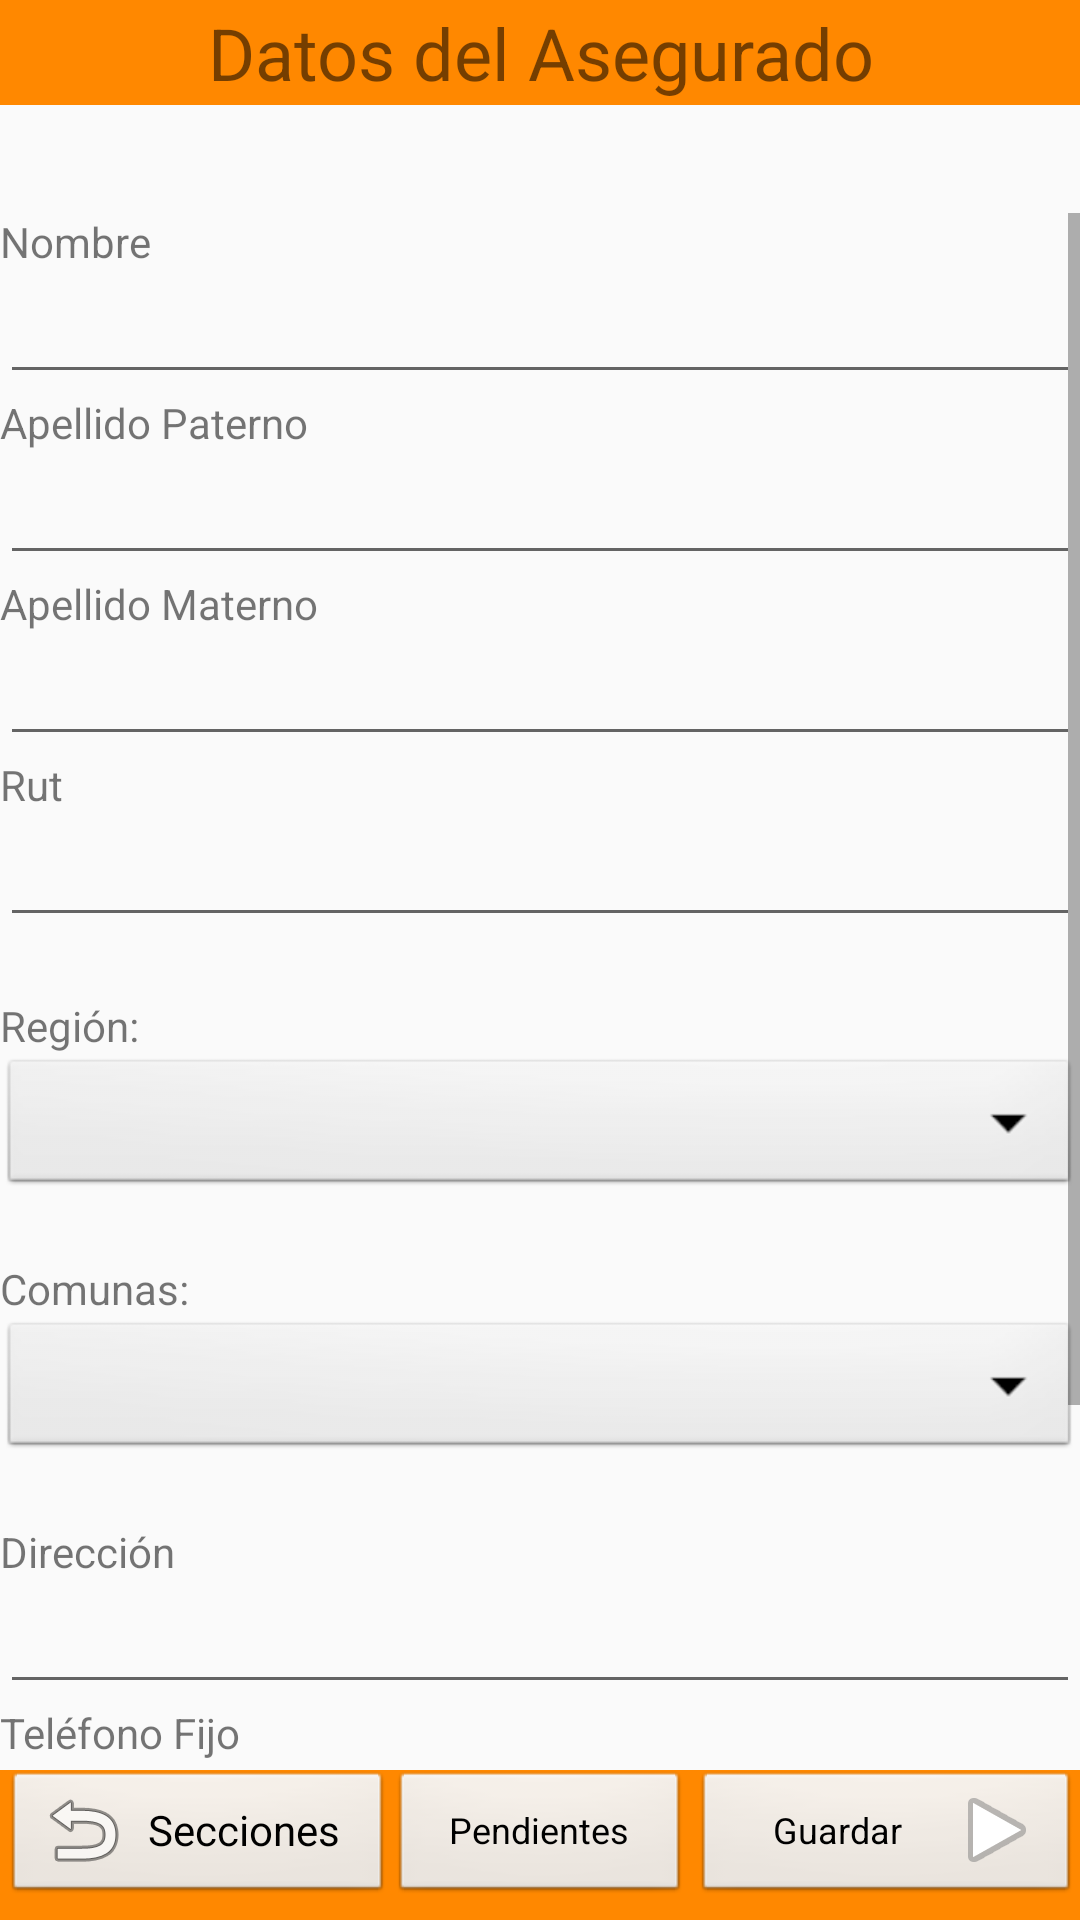

Reconstruct the res/layout file that produces this screen, plus the resources it refers to.
<!-- AndroidManifest.xml: application theme AppTheme -->
<!-- res/layout/activity_datos_aseg_vp.xml -->
<?xml version="1.0" encoding="utf-8"?>
<android.support.constraint.ConstraintLayout xmlns:android="http://schemas.android.com/apk/res/android"
    xmlns:app="http://schemas.android.com/apk/res-auto"
    xmlns:tools="http://schemas.android.com/tools"
    android:layout_width="match_parent"
    android:layout_height="match_parent"
    tools:context="com.letchile.let.VehPesado.DatosAsegVpActivity">

    <RelativeLayout
        android:layout_width="match_parent"
        android:layout_height="match_parent"
        tools:layout_editor_absoluteX="0dp"
        tools:layout_editor_absoluteY="187dp">

        <TextView
            android:id="@+id/textAsegVp"
            android:layout_width="500dp"
            android:layout_height="35dp"
            android:layout_alignParentTop="true"
            android:layout_centerHorizontal="true"
            android:background="@android:color/holo_orange_dark"
            android:gravity="center"
            android:text="Datos del Asegurado"
            android:textSize="24sp" />

        <TextView
            android:id="@+id/textAsegVp1"
            android:layout_width="500dp"
            android:layout_height="50dp"
            android:layout_alignParentBottom="true"
            android:layout_alignParentStart="true"
            android:background="@android:color/holo_orange_dark"
            android:gravity="center"
            android:text=""
            android:textSize="24sp" />

        <Button
            android:id="@+id/btnVolverAsegVpJg"
            style="@android:style/Widget.Button"
            android:layout_width="130dp"
            android:layout_height="45dp"
            android:layout_alignParentStart="true"
            android:layout_alignTop="@+id/textAsegVp1"
            android:layout_marginStart="1dp"
            android:drawableLeft="@android:drawable/ic_menu_revert"
            android:text="Secciones" />


        <Button
            android:id="@+id/btnPenAsegVpJg"
            style="@android:style/Widget.Button"
            android:layout_width="100dp"
            android:layout_height="45dp"
            android:layout_alignTop="@+id/textAsegVp1"
            android:layout_centerHorizontal="true"
            android:text="Pendientes"
            android:textSize="12sp" />

        <Button
            android:id="@+id/btnSigAsegVpJg"
            style="@android:style/Widget.Button"
            android:layout_width="1200dp"
            android:layout_height="45dp"
            android:layout_alignTop="@+id/textAsegVp1"
            android:layout_marginStart="1dp"
            android:layout_toEndOf="@+id/btnPenAsegVpJg"
            android:drawableRight="@android:drawable/ic_media_play"
            android:text="Guardar"
            android:textSize="12sp" />


        <RelativeLayout
            android:id="@+id/relativeLayout"
            android:layout_width="match_parent"
            android:layout_height="match_parent"
            android:layout_above="@+id/textAsegVp1"
            android:layout_alignParentStart="true"
            android:layout_below="@+id/textAsegVp">

            <ScrollView
                android:layout_width="match_parent"
                android:layout_height="match_parent"
                android:layout_alignParentStart="true"
                android:layout_alignParentTop="true"
                android:layout_marginTop="36dp">

                <LinearLayout
                    android:layout_width="match_parent"
                    android:layout_height="wrap_content"
                    android:orientation="vertical">

                    <TextView
                        android:id="@+id/textNomJg"
                        android:layout_width="match_parent"
                        android:layout_height="wrap_content"
                        android:text="Nombre" />

                    <EditText
                        android:id="@+id/nomVpJg"
                        android:layout_width="match_parent"
                        android:layout_height="wrap_content"
                        android:ems="10"
                        android:inputType="textMultiLine" />

                    <TextView
                        android:id="@+id/aPatVpJg"
                        android:layout_width="match_parent"
                        android:layout_height="wrap_content"
                        android:text="Apellido Paterno" />

                    <EditText
                        android:id="@+id/patVpJg"
                        android:layout_width="match_parent"
                        android:layout_height="wrap_content"
                        android:ems="10"
                        android:inputType="textMultiLine" />

                    <TextView
                        android:id="@+id/textView4"
                        android:layout_width="match_parent"
                        android:layout_height="wrap_content"
                        android:text="Apellido Materno" />

                    <EditText
                        android:id="@+id/matVpJg"
                        android:layout_width="match_parent"
                        android:layout_height="wrap_content"
                        android:ems="10"
                        android:inputType="textMultiLine" />

                    <TextView
                        android:id="@+id/textView5"
                        android:layout_width="match_parent"
                        android:layout_height="wrap_content"
                        android:text="Rut" />

                    <EditText
                        android:id="@+id/rutVpJg"
                        android:layout_width="match_parent"
                        android:layout_height="wrap_content"
                        android:ems="10"
                        android:inputType="textMultiLine" />

                    <TextView
                        android:id="@+id/textView6"
                        android:layout_width="match_parent"
                        android:layout_height="wrap_content"
                        android:layout_marginTop="20dp"
                        android:text="Región:" />

                    <Spinner
                        android:id="@+id/comboRegVpJg"
                        style="@android:style/Widget.Spinner.DropDown"
                        android:layout_width="match_parent"
                        android:layout_height="wrap_content" />

                    <TextView
                        android:id="@+id/textView7"
                        android:layout_width="match_parent"
                        android:layout_height="wrap_content"
                        android:layout_marginTop="20dp"
                        android:text="Comunas:" />

                    <Spinner
                        android:id="@+id/comboComVpJg"
                        style="@android:style/Widget.Spinner.DropDown"
                        android:layout_width="match_parent"
                        android:layout_height="wrap_content" />

                    <TextView
                        android:id="@+id/textView8"
                        android:layout_width="match_parent"
                        android:layout_height="wrap_content"
                        android:layout_marginTop="20dp"
                        android:text="Dirección " />

                    <EditText
                        android:id="@+id/dirJg"
                        android:layout_width="match_parent"
                        android:layout_height="wrap_content"
                        android:ems="10"
                        android:inputType="textMultiLine" />

                    <TextView
                        android:id="@+id/textView9"
                        android:layout_width="match_parent"
                        android:layout_height="wrap_content"
                        android:text="Teléfono Fijo" />

                    <EditText
                        android:id="@+id/fonoJg"
                        android:layout_width="match_parent"
                        android:layout_height="wrap_content"
                        android:ems="10"
                        android:inputType="phone" />

                    <TextView
                        android:id="@+id/textView12"
                        android:layout_width="match_parent"
                        android:layout_height="wrap_content"
                        android:text="Celular" />

                    <EditText
                        android:id="@+id/celular"
                        android:layout_width="match_parent"
                        android:layout_height="wrap_content"
                        android:ems="10"
                        android:inputType="textMultiLine" />

                    <TextView
                        android:id="@+id/textView10"
                        android:layout_width="match_parent"
                        android:layout_height="wrap_content"
                        android:text="Email" />

                    <EditText
                        android:id="@+id/mailVpJg"
                        android:layout_width="match_parent"
                        android:layout_height="wrap_content"
                        android:ems="10"
                        android:inputType="textEmailAddress" />

                </LinearLayout>
            </ScrollView>
        </RelativeLayout>
    </RelativeLayout>
</android.support.constraint.ConstraintLayout>
<!-- resources referenced by this layout -->
<resources>
  <style name="AppTheme" parent="Theme.AppCompat.Light.DarkActionBar">
          
          <item name="colorPrimary">#FF9800</item>
          <item name="colorPrimaryDark">#000000</item>
          <item name="colorAccent">#000000</item>
      </style>
</resources>
